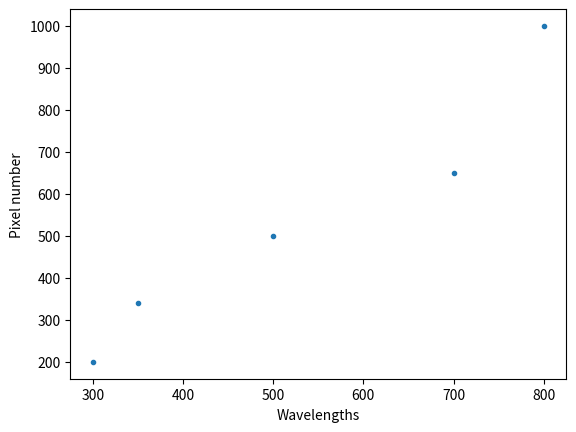

Here is the Python script that generated this plot: (Note: this script raises an exception after producing the figure.)
!pip install matplotlib pandas numpy 

#%matplotlib widget
from numpy.polynomial.polynomial import polyfit, polyval
import pandas as pd
import numpy as np
import matplotlib.pyplot as plt


# Input some data, this could be done manually or from a file
d = {'Wavelengths' : [300, 350, 500, 700, 800],
     'Pixel':        [200, 340, 500, 650, 1000]}
# Make a pandas Dataframe
data = pd.DataFrame(data=d )

data.plot(x='Wavelengths', ylabel='Pixel number',style=['.'], legend=False)


deg=2

c, stats = polyfit(x=data['Wavelengths'], y=data['Pixel'], deg=deg, full=True)


display(c,stats)

data.plot(x='Wavelengths',ylabel='Pixel number',style=['.'],legned=False)
w = np.arange(data['Wavelengths'].min()-50,data['Wavelengths'].max()+50,10)
display(c,polyval(w,c))
plt.plot(w, polyval(w,c),'-r')
plt.legend(['Measured','Fit'])
plt.show()

